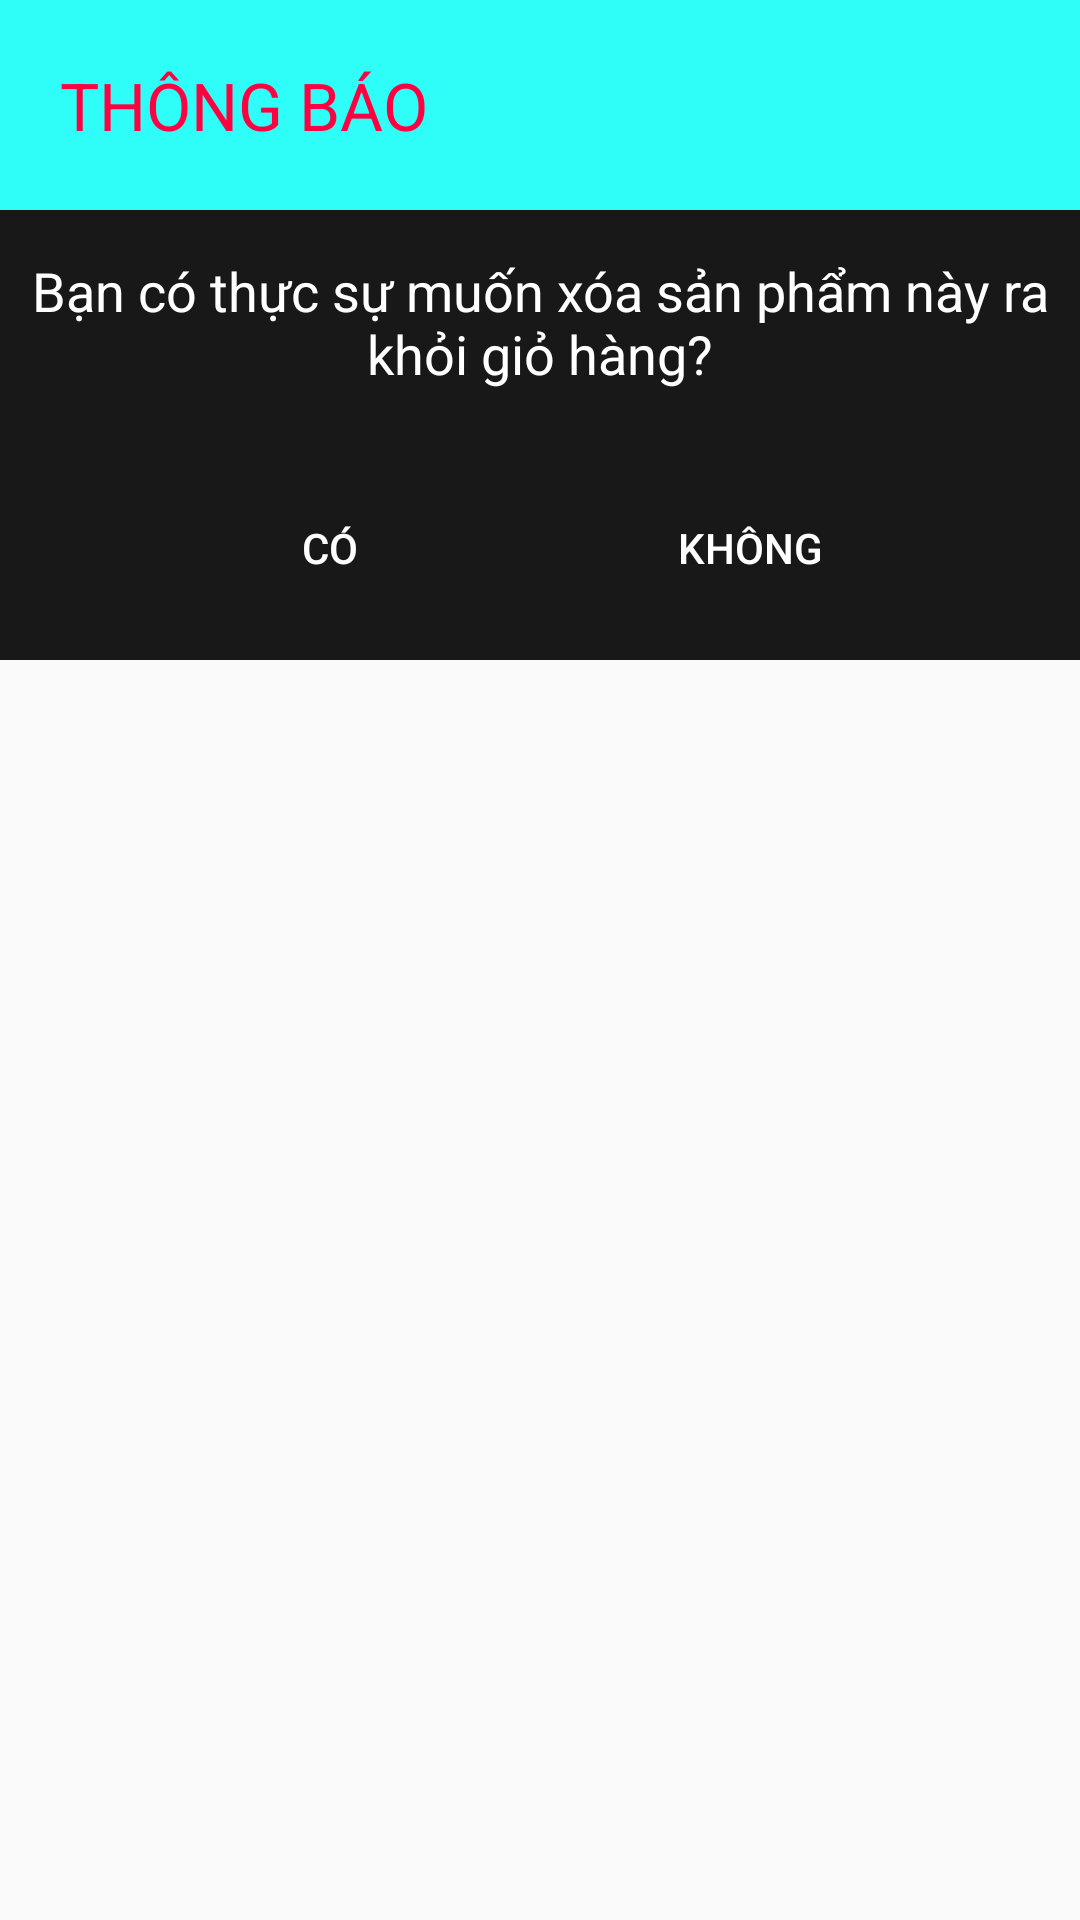

Produce the Android XML layout that renders to this screen, including the resource entries it uses.
<!-- AndroidManifest.xml: application theme AppTheme -->
<!-- res/layout/diaglog_xoakhoigiohang.xml -->
<?xml version="1.0" encoding="utf-8"?>

<LinearLayout
    xmlns:android="http://schemas.android.com/apk/res/android"
    android:orientation="vertical"
    android:layout_width="match_parent"
    android:layout_height="match_parent">
    <TextView
        android:layout_width="match_parent"
        android:layout_height="70dp"
        android:text="THÔNG BÁO"
        android:textColor="#FF0040"
        style="?android:attr/textAppearanceLarge"
        android:background="#2EFEF7"
        android:gravity="center|left"
        android:paddingLeft="20dp"
        />

    <LinearLayout
        android:layout_width="match_parent"
        android:layout_height="150dp"
        android:background="#181818"
        android:orientation="vertical">

        <TextView
            style="?android:attr/textAppearanceMedium"
            android:layout_width="match_parent"
            android:layout_height="0dp"
            android:layout_weight="1"
            android:gravity="center"
            android:text="Bạn có thực sự muốn xóa sản phẩm này ra khỏi giỏ hàng?"
            android:textColor="#ffffff" />

        <LinearLayout
            android:layout_width="match_parent"
            android:layout_height="0dp"
            android:layout_weight="1"
            android:gravity="center"
            android:orientation="horizontal"
            android:padding="10dp">

            <Button
                android:id="@+id/btnXoakhoiGioHang"
                android:layout_width="130dp"
                android:layout_height="35dp"
                android:layout_marginRight="10dp"
                android:background="@drawable/dialog_buttonpress"
                android:text="Có"
                android:textColor="#ffffff" />

            <Button
                android:id="@+id/btnKhongXoaKhoiGioHang"
                android:layout_width="130dp"
                android:layout_height="35dp"
                android:background="@drawable/dialog_buttonpress"
                android:text="Không"
                android:textColor="#ffffff" />
        </LinearLayout>
    </LinearLayout>
</LinearLayout>
<!-- resources referenced by this layout -->
<resources>
  <!-- drawable dialog_buttonpress (drawable) -->
  <?xml version="1.0" encoding="utf-8"?>
  
  <selector xmlns:android="http://schemas.android.com/apk/res/android">
      <item android:state_pressed="true"
          android:drawable="@drawable/atp__activity_player_layout_play_answer_background_normal"></item>
      <item android:drawable="@drawable/atp__activity_player_layout_play_answer_background_wrong"></item>
  </selector>
  <style name="AppTheme" parent="Theme.AppCompat.Light.DarkActionBar">
          
          <item name="colorPrimary">@color/colorPrimary</item>
          <item name="colorPrimaryDark">@color/colorPrimaryDark</item>
          <item name="colorAccent">@color/colorAccent</item>
      </style>
  <!-- not gathered from this repository: default colours our renderer supplied (Android Studio template values) -->
  <color name="colorPrimary">#FF6200EE</color>
  <color name="colorPrimaryDark">#FF3700B3</color>
  <color name="colorAccent">#FF03DAC5</color>
</resources>
